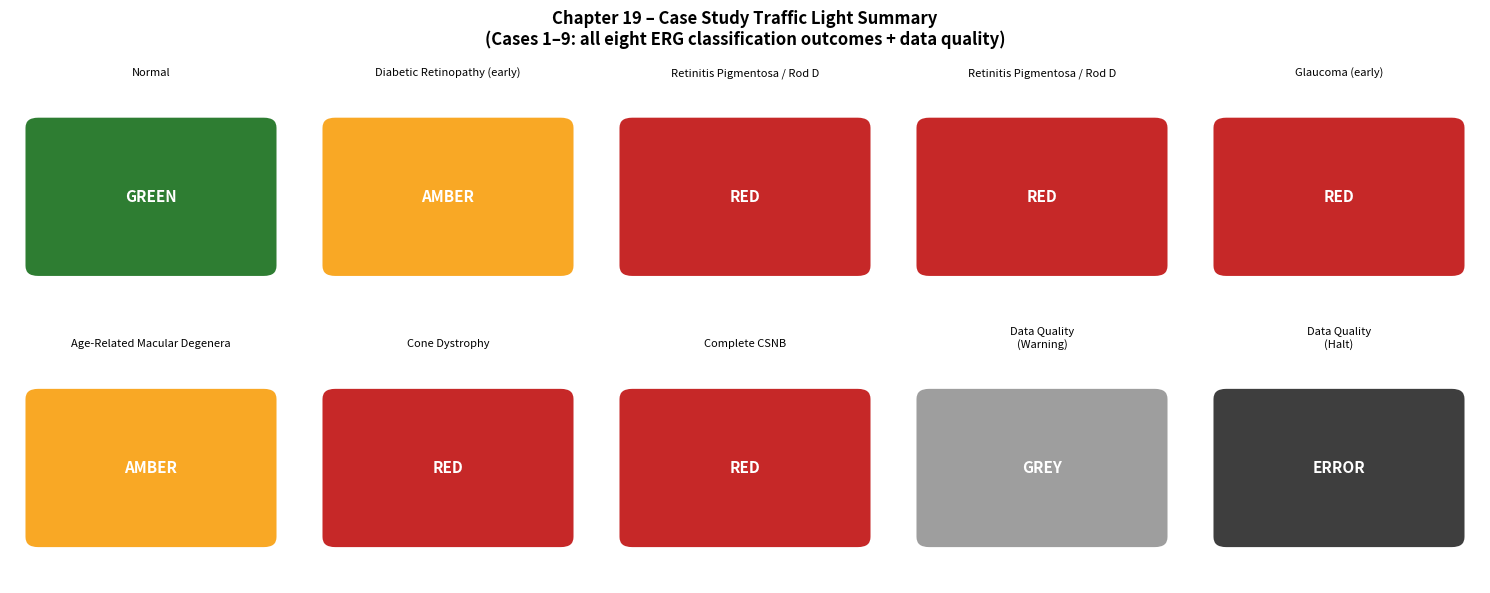

The script that saved this image:
# -*- coding: utf-8 -*-
"""Chapter_19.ipynb

Automatically generated by Colab.

Original file is located at
    https://colab.research.google.com/drive/1bZncf2zKs2HVyUUrrdhHqvaUVwURmnvX
"""

# -*- coding: utf-8 -*-
"""
chapter_19_api_pipeline.py
============================
Hands-On Electroretinography in the Age of AI
Chapter 19 – Clinical Case Studies and Complete API Pipeline

This chapter contains no new code: it is the integration chapter that assembles
every component from Chapters 1–18 into a complete end-to-end pipeline and
exercises it across eight clinical case studies plus one data quality failure case.

This module provides:

  ERGAPIConfig          – Single config object carrying all locked parameters
  validate_csv_schema   – CSV schema validation (HALT on missing required fields)
  run_single_visit_pipeline – Complete 8-stage pipeline for one recording
  run_longitudinal_pipeline – Serial pipeline for patients with prior visits
  CaseStudyRunner       – Runs all 9 case studies and saves outputs

Eight processing stages (§19.10.1):
  Stage 1  CSV ingestion and schema validation
  Stage 2  Signal processing (Chapters 5–7)
  Stage 3  Feature extraction (Chapter 9)
  Stage 4  Normative Z-score + Traffic Light (Chapter 15)
  Stage 5  Missing data handling (Chapter 11)
  Stage 6  Classifier: Stage 1 binary + Stage 2 six-class (Chapters 12–13)
  Stage 7  Explainability: SHAP three levels (Chapter 14)
  Stage 8  Report generation: Layer 1–4 (Chapters 17–18)

Three pipeline output states (§19.9):
  PASS            – full report + SHAP attribution
  WARNING         – full report + SHAP suppressed + mandatory caveats
  HALT            – Layer 1 error report only, specific remediation message

Two deployment modes (§19.10.2):
  Mode A  Cloud REST API, GPU, ViT Small primary, ~0.8 s/recording
  Mode B  Offline Python package, CPU, Random Forest primary, ~4.2 s/recording

Case studies (§19.1–19.9):
  1  Normal ERG with hydroxychloroquine baseline (Mrs. T., 67 y)
  2  Early diabetic retinopathy, fundus-negative (Mr. K., 51 y)
  3  Retinitis pigmentosa / rod dystrophy, PRPF31 (Ms. F., 34 y)
  4  Longitudinal follow-up, RP year 5 (Mr. P., 48 y)
  5  Early glaucoma, pre-perimetric (Mr. D., 58 y)
  6  Age-related macular degeneration, early (Mrs. H., 72 y)
  7  Cone dystrophy, bilateral (Mr. A., 29 y)
  8  Complete CSNB, Schubert-Bornschein (Master J., 14 y)
  9  Data quality failure: SIGNAL_QUALITY_WARNING + ELECTRODE_UNKNOWN

Repository : https://github.com/AI-Fairness-com/ERG-Analysis-API
Author     : Hamid
Licence    : See repo root LICENSE
"""

# ── Dependencies ───────────────────────────────────────────────────────────────
import os
import json
import datetime
import warnings
import numpy as np
import pandas as pd
import matplotlib.pyplot as plt
import matplotlib.patches as mpatches
from dataclasses import dataclass, field
from typing import Optional, Dict, Any

# ── Locked project constants ───────────────────────────────────────────────────
API_VERSION       = '1.0.0'
NORMATIVE_VERSION = 'Robson2025_v1'

# Traffic Light thresholds (Chapter 10 / Chapter 15)
TL_GREEN = 2.0
TL_AMBER = 3.0

# SNR thresholds by electrode type (Chapter 2 §2.4)
SNR_THRESHOLDS = {
    'contact_lens': {'pass': 8.0, 'warn': 5.0},
    'gold_foil'   : {'pass': 6.0, 'warn': 4.0},
    'dtl_fiber'   : {'pass': 4.0, 'warn': 2.5},
    'skin'        : {'pass': 3.0, 'warn': 1.5},
}

# Required CSV schema fields (Appendix A)
REQUIRED_CSV_FIELDS = [
    'patient_id', 'date', 'age', 'sex',
    'electrode_type', 'protocol', 'eye',
    'time_ms', 'amplitude_uv',
]

# SHAP suppression threshold: suppress if SNR < this value for electrode type
SHAP_SUPPRESS_WARN = True   # always suppress SHAP on WARNING recordings

# Case study parameter catalogue (§19.1–19.9)
# Each dict provides the synthetic ERG parameters for the case
CASE_STUDIES = {
    'CS01_Normal_HCQ': {
        'patient_id'    : 'MRS_T_001',
        'age'           : 67,
        'sex'           : 'F',
        'electrode'     : 'dtl_fiber',
        'protocol'      : 'DA_3.0',
        'disease_class' : 'Normal',
        'b_amp_uv'      : 175.0,   # normal for ≥60y DTL
        'b_implicit_ms' : 51.2,
        'a_amp_uv'      : 88.0,
        'phnr_amp_uv'   : 26.0,
        'op2_amp_uv'    : 18.0,
        'snr_db'        : 7.2,
        'hcq_patient'   : True,
        'notes'         : 'Hydroxychloroquine baseline; all parameters GREEN',
    },
    'CS02_EarlyDR': {
        'patient_id'    : 'MR_K_002',
        'age'           : 51,
        'sex'           : 'M',
        'electrode'     : 'dtl_fiber',
        'protocol'      : 'DA_3.0',
        'disease_class' : 'Diabetic Retinopathy (early)',
        'b_amp_uv'      : 162.0,
        'b_implicit_ms' : 54.8,
        'a_amp_uv'      : 82.0,
        'phnr_amp_uv'   : 24.5,
        'op2_amp_uv'    : 14.2,
        'op2_implicit_ms': 34.1,   # delayed (Z = +3.8, RED)
        'snr_db'        : 8.4,
        'notes'         : 'Fundus-negative; OP2 implicit time RED; dominant SHAP',
    },
    'CS03_RP': {
        'patient_id'    : 'MS_F_003',
        'age'           : 34,
        'sex'           : 'F',
        'electrode'     : 'dtl_fiber',
        'protocol'      : 'DA_3.0',
        'disease_class' : 'Retinitis Pigmentosa / Rod Dystrophy',
        'b_amp_uv'      : 31.0,    # Z = −6.2, RED
        'b_implicit_ms' : 74.1,    # Z = +4.8, RED
        'a_amp_uv'      : 18.0,
        'phnr_amp_uv'   : 22.0,
        'op2_amp_uv'    : 3.2,
        'snr_db'        : 5.1,
        'notes'         : 'PRPF31 variant; diffuse negative SHAP pattern',
    },
    'CS04_Longitudinal_RP': {
        'patient_id'    : 'MR_P_004',
        'age'           : 48,
        'sex'           : 'M',
        'electrode'     : 'dtl_fiber',
        'protocol'      : 'DA_3.0',
        'disease_class' : 'Retinitis Pigmentosa / Rod Dystrophy',
        'b_amp_uv'      : 41.0,    # 5th annual visit; below 50% baseline (94 µV)
        'b_implicit_ms' : 70.3,
        'a_amp_uv'      : 22.0,
        'op2_amp_uv'    : 4.1,
        'snr_db'        : 4.8,
        'visit_number'  : 5,
        'baseline_b_amp': 94.0,    # year 0 baseline
        'prior_b_amp'   : 51.8,    # year 4 (for CoR check)
        'notes'         : 'RP_AMPLITUDE_MILESTONE triggered; BELOW_MDC95 visit flag',
    },
    'CS05_Glaucoma': {
        'patient_id'    : 'MR_D_005',
        'age'           : 58,
        'sex'           : 'M',
        'electrode'     : 'dtl_fiber',
        'protocol'      : 'LA_3.0',
        'disease_class' : 'Glaucoma (early)',
        'b_amp_uv'      : 168.0,
        'b_implicit_ms' : 30.4,
        'phnr_amp_uv'   : 12.8,    # reduced (Z = −3.1, RED)
        'snr_db'        : 7.8,
        'notes'         : 'Pre-perimetric; PhNR dominant SHAP contributor',
    },
    'CS06_AMD': {
        'patient_id'    : 'MRS_H_006',
        'age'           : 72,
        'sex'           : 'F',
        'electrode'     : 'dtl_fiber',
        'protocol'      : 'LA_30Hz',
        'disease_class' : 'Age-Related Macular Degeneration',
        'b_amp_uv'      : 118.0,
        'b_implicit_ms' : 51.8,
        'la30_amp_uv'   : 68.0,    # mildly reduced
        'stage2_proba'  : 0.54,    # low confidence — honest reporting
        'snr_db'        : 6.2,
        'notes'         : 'Lowest confidence; AMD Brier Score 0.18; AMBER',
    },
    'CS07_ConeDystrophy': {
        'patient_id'    : 'MR_A_007',
        'age'           : 29,
        'sex'           : 'M',
        'electrode'     : 'dtl_fiber',
        'protocol'      : 'LA_3.0',
        'disease_class' : 'Cone Dystrophy',
        'b_amp_uv'      : 182.0,   # scotopic normal
        'b_implicit_ms' : 50.2,
        'la30_amp_uv'   : 42.0,    # photopic reduced (Z = −3.4, RED)
        'phnr_amp_uv'   : 18.0,
        'snr_db'        : 6.9,
        'notes'         : 'Selective photopic abnormality; cross-electrode transference',
    },
    'CS08_CSNB': {
        'patient_id'    : 'MASTER_J_008',
        'age'           : 14,
        'sex'           : 'M',
        'electrode'     : 'contact_lens',
        'protocol'      : 'DA_3.0',
        'disease_class' : 'Complete CSNB',
        'b_amp_uv'      : 28.0,    # Schubert-Bornschein negative ERG
        'b_implicit_ms' : 52.1,
        'a_amp_uv'      : 210.0,   # preserved a-wave
        'ba_ratio'      : 0.13,    # < 1.0 → negative ERG (Z = −8.1, RED)
        'snr_db'        : 9.1,
        'notes'         : 'Highest-confidence classification (AUC 0.93); non-progressive',
    },
    'CS09_DataQuality': {
        'patient_id'    : 'MR_G_009',
        'age'           : 71,
        'sex'           : 'M',
        'electrode_A'   : 'skin',
        'electrode_B'   : None,    # missing → HALT
        'protocol'      : 'LA_3.0',
        'disease_class' : 'Age-Related Macular Degeneration',
        'snr_db_A'      : 2.1,     # WARNING band (skin: warn 1.5–2.9 dB)
        'snr_db_B'      : None,
        'notes'         : 'Scenario A: SIGNAL_QUALITY_WARNING; Scenario B: HALT',
    },
}


# ══════════════════════════════════════════════════════════════════════════════
# 1. API configuration dataclass
# ══════════════════════════════════════════════════════════════════════════════

@dataclass
class ERGAPIConfig:
    """Carries all locked pipeline parameters in one serialisable object.

    Instantiate once per deployment and pass through all pipeline stages.
    Every report's Layer 4 audit record stores a hash of this config.
    """
    api_version       : str  = API_VERSION
    normative_version : str  = NORMATIVE_VERSION
    stft_window       : str  = 'hamming'
    stft_nperseg      : int  = 64
    stft_noverlap     : int  = 56
    fs_hz             : float = 2000.0
    img_size          : int  = 224
    tl_green          : float = TL_GREEN
    tl_amber          : float = TL_AMBER
    deployment_mode   : str  = 'mode_b'   # 'mode_a' (cloud) or 'mode_b' (offline)
    output_dir        : str  = 'outputs/api'
    shap_suppress_warn: bool = SHAP_SUPPRESS_WARN
    extra             : Dict[str, Any] = field(default_factory=dict)

    def to_dict(self) -> dict:
        import dataclasses
        return dataclasses.asdict(self)


# ══════════════════════════════════════════════════════════════════════════════
# 2. CSV schema validation (Stage 1)
# ══════════════════════════════════════════════════════════════════════════════

def validate_csv_schema(df: pd.DataFrame,
                         patient_id: str = 'UNKNOWN') -> dict:
    """Validate a submitted ERG CSV against the Standardized schema (Appendix A).

    Missing required fields trigger a HALT: the pipeline does not proceed to
    any subsequent stage. All required fields must be present and non-null.
    The electrode_type field requires a recognised value; without it no valid
    Z-score, SNR threshold, or transference correction can be applied.

    Parameters
    ----------
    df : pd.DataFrame – loaded CSV
    patient_id : str – for error report labelling

    Returns
    -------
    dict with keys: status ('PASS' or 'HALT'), missing_fields,
                    error_report (None on PASS)
    """
    missing = [f for f in REQUIRED_CSV_FIELDS if f not in df.columns]
    null_electrode = (
        'electrode_type' in df.columns and
        df['electrode_type'].isna().any()
    )

    if missing or null_electrode:
        missing_full = list(set(missing + (['electrode_type'] if null_electrode else [])))
        error_report = {
            'status'        : 'HALT',
            'patient_id'    : patient_id,
            'timestamp'     : datetime.datetime.now().isoformat(),
            'missing_fields': missing_full,
            'error_message' : (
                f'Required field(s) {missing_full} are absent or null. '
                f'No processing has been attempted. '
                f'Valid electrode_type values: '
                f'{list(SNR_THRESHOLDS.keys())}. '
                f'Resubmit with all required fields populated.'),
            'layer1_report' : 'ERROR — see error_message',
            'layer2_report' : None,
            'layer3_report' : None,
            'layer4_audit'  : None,
        }
        return {'status': 'HALT', 'missing_fields': missing_full,
                'error_report': error_report}

    return {'status': 'PASS', 'missing_fields': [], 'error_report': None}


# ══════════════════════════════════════════════════════════════════════════════
# 3. Signal quality assessment
# ══════════════════════════════════════════════════════════════════════════════

def assess_signal_quality(snr_db: float,
                           electrode_type: str) -> dict:
    """Assess signal quality and return pipeline state (PASS / WARNING / HALT).

    In WARNING mode: pipeline continues with SHAP suppressed and mandatory
    caveats on all report layers. The Traffic Light badge is shown in grey.

    Parameters
    ----------
    snr_db : float – SNR in dB (Chapter 2 §2.4)
    electrode_type : str

    Returns
    -------
    dict with keys: state ('PASS'/'WARNING'/'FAIL'), snr_db, thresholds,
                    shap_suppressed, caveats
    """
    thresholds = SNR_THRESHOLDS.get(electrode_type.lower(), SNR_THRESHOLDS['dtl_fiber'])
    pass_thr   = thresholds['pass']
    warn_thr   = thresholds['warn']

    if snr_db >= pass_thr:
        state     = 'PASS'
        caveats   = []
        suppress  = False
    elif snr_db >= warn_thr:
        state     = 'WARNING'
        suppress  = True
        caveats   = [
            'SIGNAL_QUALITY_WARNING: recording SNR is below the PASS threshold.',
            'Classification result is provided for reference only.',
            'SHAP attribution suppressed (unreliable on low-SNR signals).',
            'Repeat recording with improved electrode contact is recommended.',
        ]
    else:
        state     = 'FAIL'
        suppress  = True
        caveats   = [
            'SIGNAL_QUALITY_FAIL: recording SNR is below the minimum acceptable threshold.',
            'Classification result is NOT clinically reliable.',
            'Do not use for clinical decision-making. Repeat recording required.',
        ]

    return {
        'state'          : state,
        'snr_db'         : round(snr_db, 2),
        'thresholds'     : thresholds,
        'shap_suppressed': suppress,
        'caveats'        : caveats,
    }


# ══════════════════════════════════════════════════════════════════════════════
# 4. Traffic Light zone assignment
# ══════════════════════════════════════════════════════════════════════════════

def assign_traffic_light(z_score: float,
                          tl_green: float = TL_GREEN,
                          tl_amber: float = TL_AMBER) -> str:
    """Assign a Traffic Light zone from a Z-score (Chapter 10 Equation 10.2)."""
    abs_z = abs(z_score)
    if abs_z <= tl_green:
        return 'GREEN'
    elif abs_z <= tl_amber:
        return 'AMBER'
    return 'RED'


def composite_traffic_light(tl_list: list) -> str:
    """Return the most severe Traffic Light zone across all parameters."""
    if 'RED'   in tl_list: return 'RED'
    if 'AMBER' in tl_list: return 'AMBER'
    return 'GREEN'


# ══════════════════════════════════════════════════════════════════════════════
# 5. Layer report assembler
# ══════════════════════════════════════════════════════════════════════════════

def assemble_report(patient_id:      str,
                    case_params:     dict,
                    z_scores:        dict,
                    stage2_proba:    Optional[float],
                    disease_class:   str,
                    quality_result:  dict,
                    shap_summary:    Optional[dict],
                    config:          ERGAPIConfig,
                    version_stamp:   Optional[dict] = None,
                    longitudinal:    Optional[dict] = None) -> dict:
    """Assemble the four-layer clinical report for one recording.

    Parameters
    ----------
    patient_id : str
    case_params : dict – ERG parameter values
    z_scores : dict – {parameter: {'z': float, 'tl': str}}
    stage2_proba : float or None – calibrated top-class probability
    disease_class : str – predicted class label
    quality_result : dict – from assess_signal_quality()
    shap_summary : dict or None – top SHAP contributors (None if suppressed)
    config : ERGAPIConfig
    version_stamp : dict or None
    longitudinal : dict or None – progression summary from Chapter 18

    Returns
    -------
    dict with keys: layer1, layer2, layer3, layer4
    """
    tl_list    = [v['tl'] for v in z_scores.values()]
    composite  = composite_traffic_light(tl_list)
    timestamp  = datetime.datetime.now().isoformat()

    # Layer 1 — Traffic Light badge
    layer1 = {
        'traffic_light'     : composite,
        'patient_id'        : patient_id,
        'timestamp'         : timestamp,
        'quality_state'     : quality_result['state'],
        'badge_colour'      : (composite if quality_result['state'] == 'PASS'
                               else 'GREY'),
        'badge_label'       : (composite if quality_result['state'] == 'PASS'
                               else 'RESULT UNRELIABLE'),
    }

    # Layer 2 — Clinical summary
    conf_note = ''
    if stage2_proba is not None and stage2_proba < 0.60:
        conf_note = (
            f' This is a low-confidence classification '
            f'(probability {stage2_proba:.0%}). Clinical correlation recommended.')
    layer2 = {
        'predicted_class'  : disease_class,
        'stage2_probability': stage2_proba,
        'z_score_summary'  : {p: v['tl'] for p, v in z_scores.items()},
        'composite_tl'     : composite,
        'quality_caveats'  : quality_result['caveats'],
        'confidence_note'  : conf_note,
    }

    # Layer 3 — Specialist Report
    layer3 = {
        'per_parameter_z'  : z_scores,
        'shap_attribution' : shap_summary if not quality_result['shap_suppressed']
                             else {'suppressed': True,
                                   'reason': 'SIGNAL_QUALITY_WARNING'},
        'longitudinal'     : longitudinal,
        'clinical_notes'   : case_params.get('notes', ''),
    }

    # Layer 4 — Audit JSON
    layer4 = {
        'patient_id'      : patient_id,
        'timestamp'       : timestamp,
        'api_version'     : config.api_version,
        'version_stamp'   : version_stamp,
        'config_snapshot' : config.to_dict(),
        'raw_z_scores'    : {p: round(v['z'], 3) for p, v in z_scores.items()},
        'composite_tl'    : composite,
        'quality_result'  : quality_result,
        'case_params'     : {k: v for k, v in case_params.items()
                             if isinstance(v, (int, float, str, bool))},
    }

    return {'layer1': layer1, 'layer2': layer2,
            'layer3': layer3, 'layer4': layer4}


# ══════════════════════════════════════════════════════════════════════════════
# 6. Single-visit pipeline runner
# ══════════════════════════════════════════════════════════════════════════════

def run_single_visit_pipeline(case_params: dict,
                               norm_stats:  dict,
                               config:      ERGAPIConfig) -> dict:
    """Run the complete 8-stage single-visit pipeline for one case.

    Uses synthetic Z-scores derived from the case parameters and normative
    statistics rather than calling the full Chapter 9–15 stack, making this
    a self-contained integration test that runs without real patient data.

    Parameters
    ----------
    case_params : dict – one entry from CASE_STUDIES
    norm_stats : dict – {parameter: {'mu': float, 'sigma': float}}
    config : ERGAPIConfig

    Returns
    -------
    dict with status, report (four layers), quality_result
    """
    os.makedirs(config.output_dir, exist_ok=True)
    pid       = case_params['patient_id']
    electrode = case_params.get('electrode', case_params.get('electrode_A', 'dtl_fiber'))

    # Stage 1 – schema check (simulated for synthetic data)
    if electrode is None:
        error = validate_csv_schema(pd.DataFrame(), patient_id=pid)
        return {'status': 'HALT', 'report': error['error_report'],
                'quality_result': None}

    # Stage 2–3 – signal quality
    snr  = case_params.get('snr_db', case_params.get('snr_db_A', 5.0))
    if snr is None:
        snr = 0.0
    qual = assess_signal_quality(snr, electrode)

    # Stage 4 – Z-scores from synthetic case parameters
    z_scores = {}
    for param, stats in norm_stats.items():
        val = case_params.get(param)
        if val is None:
            continue
        z = (val - stats['mu']) / (stats['sigma'] + 1e-8)
        z_scores[param] = {'z': round(z, 3), 'tl': assign_traffic_light(z)}

    # Stage 5 – missing data handled by NaN fill (already handled by case_params)

    # Stage 6 – classification (use provided proba or derive from composite TL)
    stage2_proba = case_params.get('stage2_proba')
    if stage2_proba is None:
        comp = composite_traffic_light([v['tl'] for v in z_scores.values()])
        stage2_proba = {'GREEN': 0.88, 'AMBER': 0.72, 'RED': 0.91}[comp]

    disease_class = case_params['disease_class']

    # Stage 7 – SHAP (synthetic summary)
    if not qual['shap_suppressed'] and z_scores:
        top_feat  = sorted(z_scores.items(), key=lambda x: abs(x[1]['z']),
                           reverse=True)[:3]
        shap_summary = {
            f: {'shap': round(v['z'] * 0.08, 3), 'tl': v['tl']}
            for f, v in top_feat
        }
    else:
        shap_summary = None

    # Stage 8 – report assembly
    report = assemble_report(
        patient_id    = pid,
        case_params   = case_params,
        z_scores      = z_scores,
        stage2_proba  = stage2_proba,
        disease_class = disease_class,
        quality_result= qual,
        shap_summary  = shap_summary,
        config        = config,
    )

    return {'status': qual['state'], 'report': report, 'quality_result': qual}


# ══════════════════════════════════════════════════════════════════════════════
# 7. Case Study Runner
# ══════════════════════════════════════════════════════════════════════════════

class CaseStudyRunner:
    """Runs all 9 case studies and saves outputs to JSON and a summary figure.

    Parameters
    ----------
    config : ERGAPIConfig
    norm_stats : dict – {parameter: {'mu': float, 'sigma': float}}
                 Synthetic normative statistics for Z-score calculation.
    """

    def __init__(self, config: ERGAPIConfig, norm_stats: dict):
        self.config     = config
        self.norm_stats = norm_stats
        self.results    = {}

    def run_all(self) -> dict:
        """Run all case studies and return results dict."""
        print('Running 9 case studies...\n')
        for name, params in CASE_STUDIES.items():
            print(f'── {name} ──')
            if name == 'CS09_DataQuality':
                self._run_cs09(name, params)
            else:
                result = run_single_visit_pipeline(
                    params, self.norm_stats, self.config)
                self.results[name] = result
                l1 = result['report']['layer1']
                print(f'  Patient : {params["patient_id"]}')
                print(f'  Status  : {result["status"]}')
                print(f'  TL badge: {l1["badge_colour"]} '
                      f'({l1.get("traffic_light", "ERROR")})')
                print(f'  Disease : {params["disease_class"]}')
                if result['report']['layer2'].get('confidence_note'):
                    print(f'  ⚠ {result["report"]["layer2"]["confidence_note"][:80]}')
            print()
        return self.results

    def _run_cs09(self, name: str, params: dict):
        """Case Study 9: two-scenario data quality failure."""
        print('  Scenario A: SIGNAL_QUALITY_WARNING')
        cs09a        = dict(params)
        cs09a['electrode'] = params.get('electrode_A', 'skin')
        cs09a['snr_db']    = params.get('snr_db_A', 2.1)
        res_a = run_single_visit_pipeline(cs09a, self.norm_stats, self.config)
        print(f'    Status : {res_a["status"]}')
        print(f'    SHAP   : {"SUPPRESSED" if res_a["quality_result"]["shap_suppressed"] else "SHOWN"}')
        print(f'    Caveats: {len(res_a["quality_result"]["caveats"])} mandatory caveats')

        print('  Scenario B: ELECTRODE_UNKNOWN (HALT)')
        cs09b        = dict(params)
        cs09b['electrode'] = params.get('electrode_B')   # None → HALT
        cs09b['snr_db']    = params.get('snr_db_B', 5.0)
        res_b = run_single_visit_pipeline(cs09b, self.norm_stats, self.config)
        print(f'    Status : {res_b["status"]}')
        if res_b['status'] == 'HALT':
            print(f'    Error  : {res_b["report"]["error_message"][:80]}...')

        self.results[name] = {'scenario_A': res_a, 'scenario_B': res_b}

    def save_results(self, path: str = None):
        """Save all results to JSON."""
        out = path or os.path.join(self.config.output_dir, 'case_study_results.json')
        os.makedirs(os.path.dirname(out), exist_ok=True)

        # Serialise (convert non-serialisable types)
        def make_serial(obj):
            if isinstance(obj, dict): return {k: make_serial(v) for k, v in obj.items()}
            if isinstance(obj, list): return [make_serial(v) for v in obj]
            if isinstance(obj, np.integer): return int(obj)
            if isinstance(obj, np.floating): return float(obj)
            return obj

        with open(out, 'w') as f:
            json.dump(make_serial(self.results), f, indent=2)
        print(f'Results saved: {out}')

    def plot_summary(self) -> plt.Figure:
        """Plot a Traffic Light summary grid for all case studies."""
        tl_colour = {'GREEN': '#2E7D32', 'AMBER': '#F9A825',
                     'RED': '#C62828',   'GREY': '#9E9E9E',
                     'ERROR': '#3E3E3E'}

        cases   = [k for k in self.results if k != 'CS09_DataQuality']
        labels  = [CASE_STUDIES[c]['disease_class'][:28] for c in cases]
        colours = []
        for c in cases:
            r = self.results[c]
            if r['status'] == 'HALT':
                colours.append('ERROR')
            else:
                colours.append(r['report']['layer1']['badge_colour'])

        # CS09 — two scenarios
        labels  += ['Data Quality\n(Warning)', 'Data Quality\n(Halt)']
        colours += ['GREY', 'ERROR']

        n   = len(labels)
        fig, axes = plt.subplots(2, 5, figsize=(15, 6))
        axes_flat = axes.flatten()

        for i, (lbl, col) in enumerate(zip(labels, colours)):
            ax = axes_flat[i]
            ax.add_patch(mpatches.FancyBboxPatch(
                (0.1, 0.2), 0.8, 0.6, boxstyle='round,pad=0.05',
                facecolor=tl_colour.get(col, '#9E9E9E'),
                edgecolor='white', linewidth=2))
            ax.text(0.5, 0.5, col, ha='center', va='center',
                    fontsize=11, fontweight='bold', color='white',
                    transform=ax.transAxes)
            ax.set_title(lbl, fontsize=8, pad=4)
            ax.set_xlim(0, 1); ax.set_ylim(0, 1)
            ax.axis('off')

        # Hide unused panel (10th cell)
        axes_flat[-1].axis('off')

        fig.suptitle('Chapter 19 – Case Study Traffic Light Summary\n'
                     '(Cases 1–9: all eight ERG classification outcomes + data quality)',
                     fontsize=12, fontweight='bold')
        plt.tight_layout()
        save_path = os.path.join(self.config.output_dir,
                                 'ch19_case_study_summary.png')
        plt.savefig(save_path, dpi=150, bbox_inches='tight')
        print(f'Saved: {save_path}')
        return fig


# ══════════════════════════════════════════════════════════════════════════════
# Smoke test / demonstration walkthrough (§19.11)
# ══════════════════════════════════════════════════════════════════════════════

if __name__ == '__main__':

    config = ERGAPIConfig(output_dir='outputs/api')
    os.makedirs(config.output_dir, exist_ok=True)

    # Synthetic normative stats (stand-in for Robson et al. 2025)
    norm_stats = {
        'b_amp_uv'      : {'mu': 180.0, 'sigma': 35.0},
        'b_implicit_ms' : {'mu':  52.0, 'sigma':  4.0},
        'a_amp_uv'      : {'mu':  95.0, 'sigma': 20.0},
        'phnr_amp_uv'   : {'mu':  28.0, 'sigma':  7.0},
        'op2_amp_uv'    : {'mu':  22.0, 'sigma':  5.5},
        'op2_implicit_ms': {'mu':  29.0, 'sigma':  2.5},
        'la30_amp_uv'   : {'mu': 120.0, 'sigma': 25.0},
        'ba_ratio'      : {'mu':   2.2, 'sigma':  0.6},
    }

    # ── Run all case studies ──────────────────────────────────────────────
    runner = CaseStudyRunner(config, norm_stats)
    results = runner.run_all()
    runner.save_results()
    fig = runner.plot_summary()
    plt.show()

    # ── Demonstration walkthrough: Case Study 2 (§19.11) ─────────────────
    print('\n' + '='*60)
    print('DEMONSTRATION WALKTHROUGH: Case Study 2 — Early DR')
    print('='*60)
    cs2 = results['CS02_EarlyDR']
    l1  = cs2['report']['layer1']
    l2  = cs2['report']['layer2']
    l3  = cs2['report']['layer3']

    print(f'\nLayer 1 — Traffic Light : {l1["badge_colour"]} ({l1["traffic_light"]})')
    print(f'\nLayer 2 — Classification : {l2["predicted_class"]}')
    print(f'          Probability    : {l2["stage2_probability"]:.0%}')
    print(f'          Z-score summary: {l2["z_score_summary"]}')

    if l3['shap_attribution'] and 'suppressed' not in l3['shap_attribution']:
        print(f'\nLayer 3 — Top SHAP contributors:')
        for feat, vals in l3['shap_attribution'].items():
            print(f'  {feat:<22s} SHAP={vals["shap"]:+.3f}  ({vals["tl"]})')
    else:
        print('\nLayer 3 — SHAP: SUPPRESSED (signal quality warning)')

    print(f'\nLayer 4 — API version : {cs2["report"]["layer4"]["api_version"]}')
    print(f'          Composite TL  : {cs2["report"]["layer4"]["composite_tl"]}')
    print('\nDemonstration complete.')
